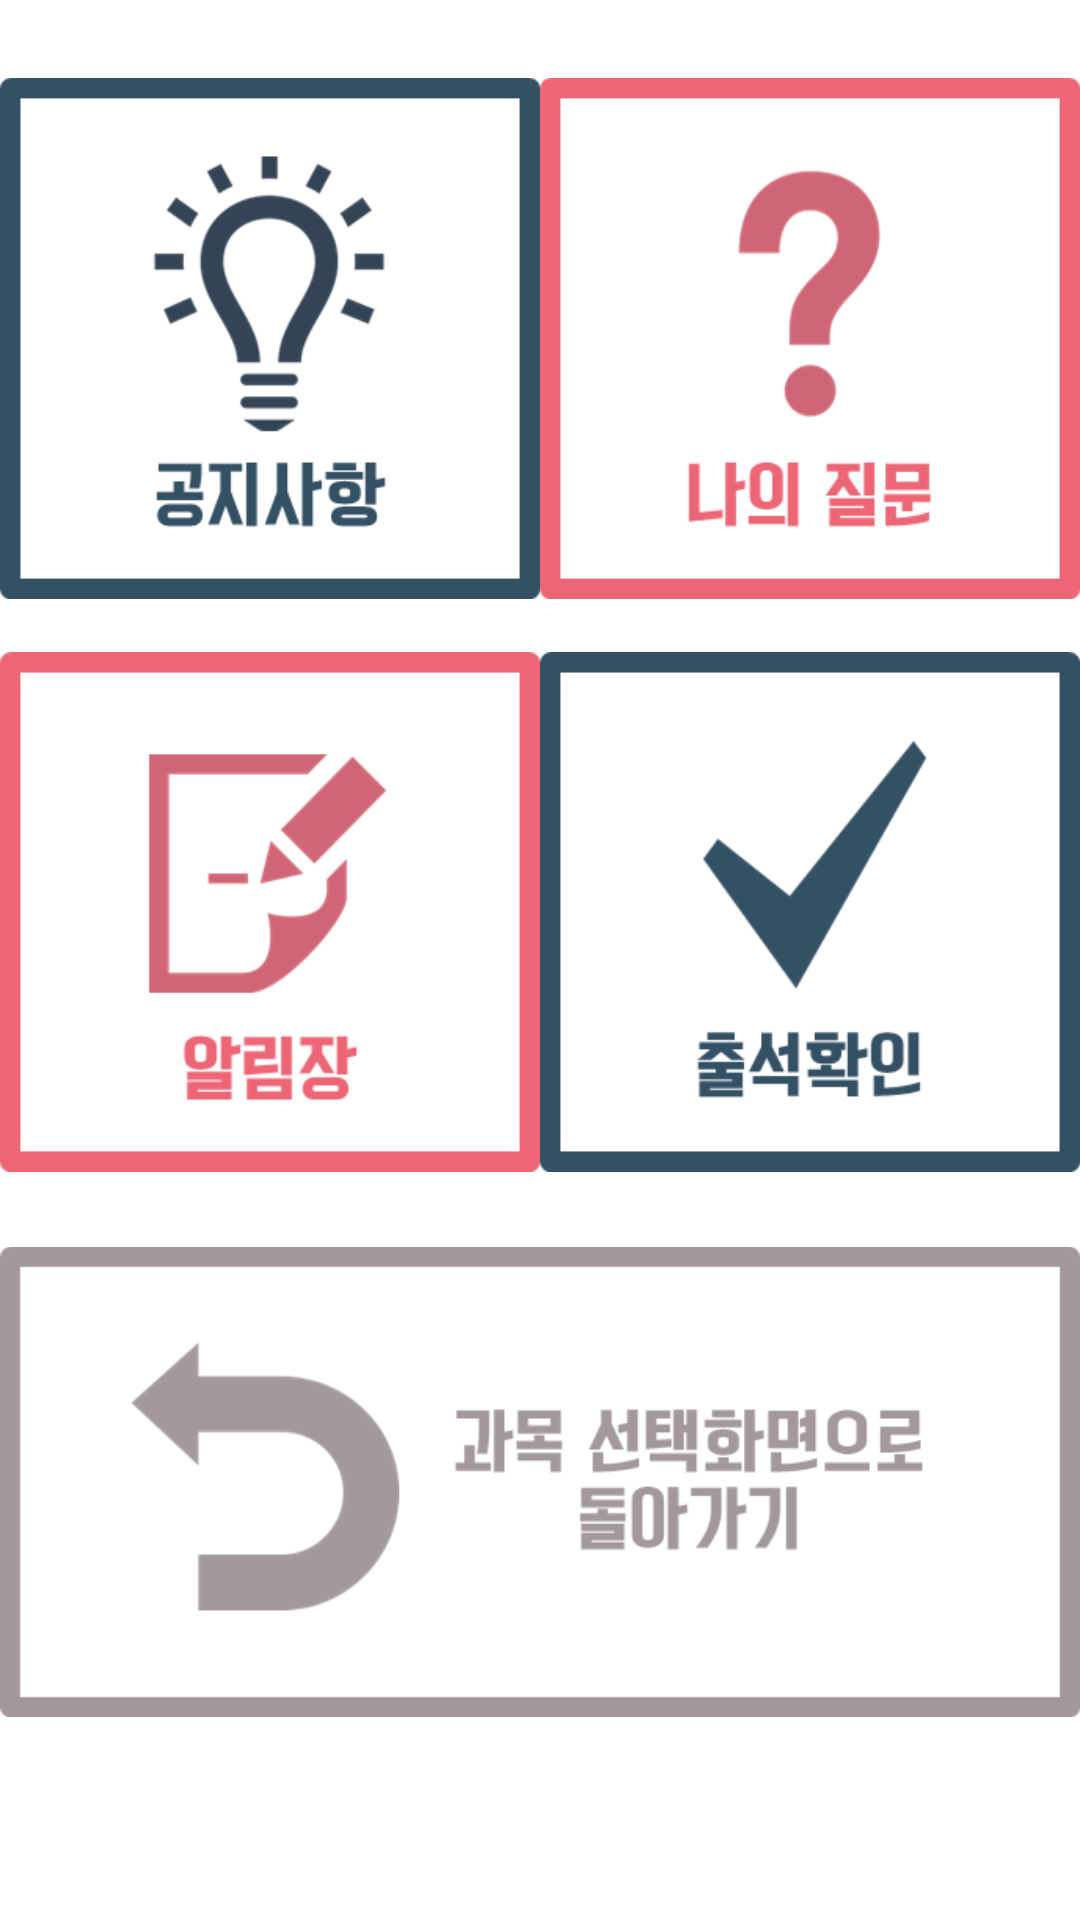

Reconstruct the res/layout file that produces this screen, plus the resources it refers to.
<!-- AndroidManifest.xml: application theme AppTheme -->
<!-- res/layout/activity_class_main.xml -->
<?xml version="1.0" encoding="utf-8"?>
<LinearLayout xmlns:android="http://schemas.android.com/apk/res/android"
    android:layout_width="match_parent"
    android:layout_height="match_parent"
    xmlns:tools="http://schemas.android.com/tools"
    android:background="#ffffff"
    android:orientation="vertical"
    android:weightSum="10"
    android:layout_marginTop="15dp"
    tools:context="com.example.hyejin.slimtest.classActivity">


    <LinearLayout
            android:orientation="horizontal"
            android:layout_width="match_parent"
            android:layout_height="154dp"
            android:gravity="center"
            android:weightSum="1"
            android:layout_marginTop="22dp"
        android:layout_weight="2.17">
        <ImageView
            android:id="@+id/notice_btn"
            android:layout_width="100sp"
            android:layout_height="wrap_content"
            android:src="@drawable/notice_btn"
            android:layout_weight="0.5" />


    <ImageView
        android:id="@+id/question_btn"
        android:layout_width="100sp"
        android:layout_height="wrap_content"
        android:src="@drawable/question_btn"
        android:layout_weight="0.5" />

</LinearLayout>
        <LinearLayout
            android:orientation="horizontal"
            android:layout_width="match_parent"
            android:layout_height="154dp"
            android:layout_marginTop="12dp"
            android:gravity="center"
            android:weightSum="1"
            android:layout_weight="1.76">

            <ImageView
                android:id="@+id/advicenote_btn"
                android:layout_width="100sp"
                android:layout_height="wrap_content"
                android:src="@drawable/advicenote_btn"
                android:layout_weight="0.5" />

            <ImageView
            android:id="@+id/attendence_btn"
            android:layout_width="100sp"
            android:layout_height="wrap_content"
            android:src="@drawable/attendence_btn"
            android:layout_weight="0.5" />

        </LinearLayout>
    <LinearLayout
        android:layout_marginTop="15dp"
        android:orientation="horizontal"
        android:layout_width="match_parent"
        android:layout_height="154dp"
        android:gravity="center"

        android:layout_weight="1.5">
        <ImageView
            android:id="@+id/back_btn"
            android:layout_width="wrap_content"
            android:layout_height="match_parent"
            android:src="@drawable/back_btn"/>
        </LinearLayout>
</LinearLayout>
<!-- resources referenced by this layout -->
<resources>
  <!-- drawable advicenote_btn: png bitmap (drawable, 7749 bytes) -->
  <!-- drawable attendence_btn: png bitmap (drawable, 7410 bytes) -->
  <!-- drawable back_btn: png bitmap (drawable, 10305 bytes) -->
  <!-- drawable notice_btn: png bitmap (drawable, 10799 bytes) -->
  <!-- drawable question_btn: png bitmap (drawable, 10140 bytes) -->
  <style name="AppTheme" parent="Theme.AppCompat.Light.DarkActionBar">
          
          <item name="android:textColor">@color/actionbar_text</item>
          <item name="colorPrimary">#345065</item>
          <item name="colorPrimaryDark">#000000</item>
          <item name="colorAccent">#000000</item>
          <item name="android:typeface">serif</item>
      </style>
  <color name="actionbar_text">#000000</color>
</resources>
